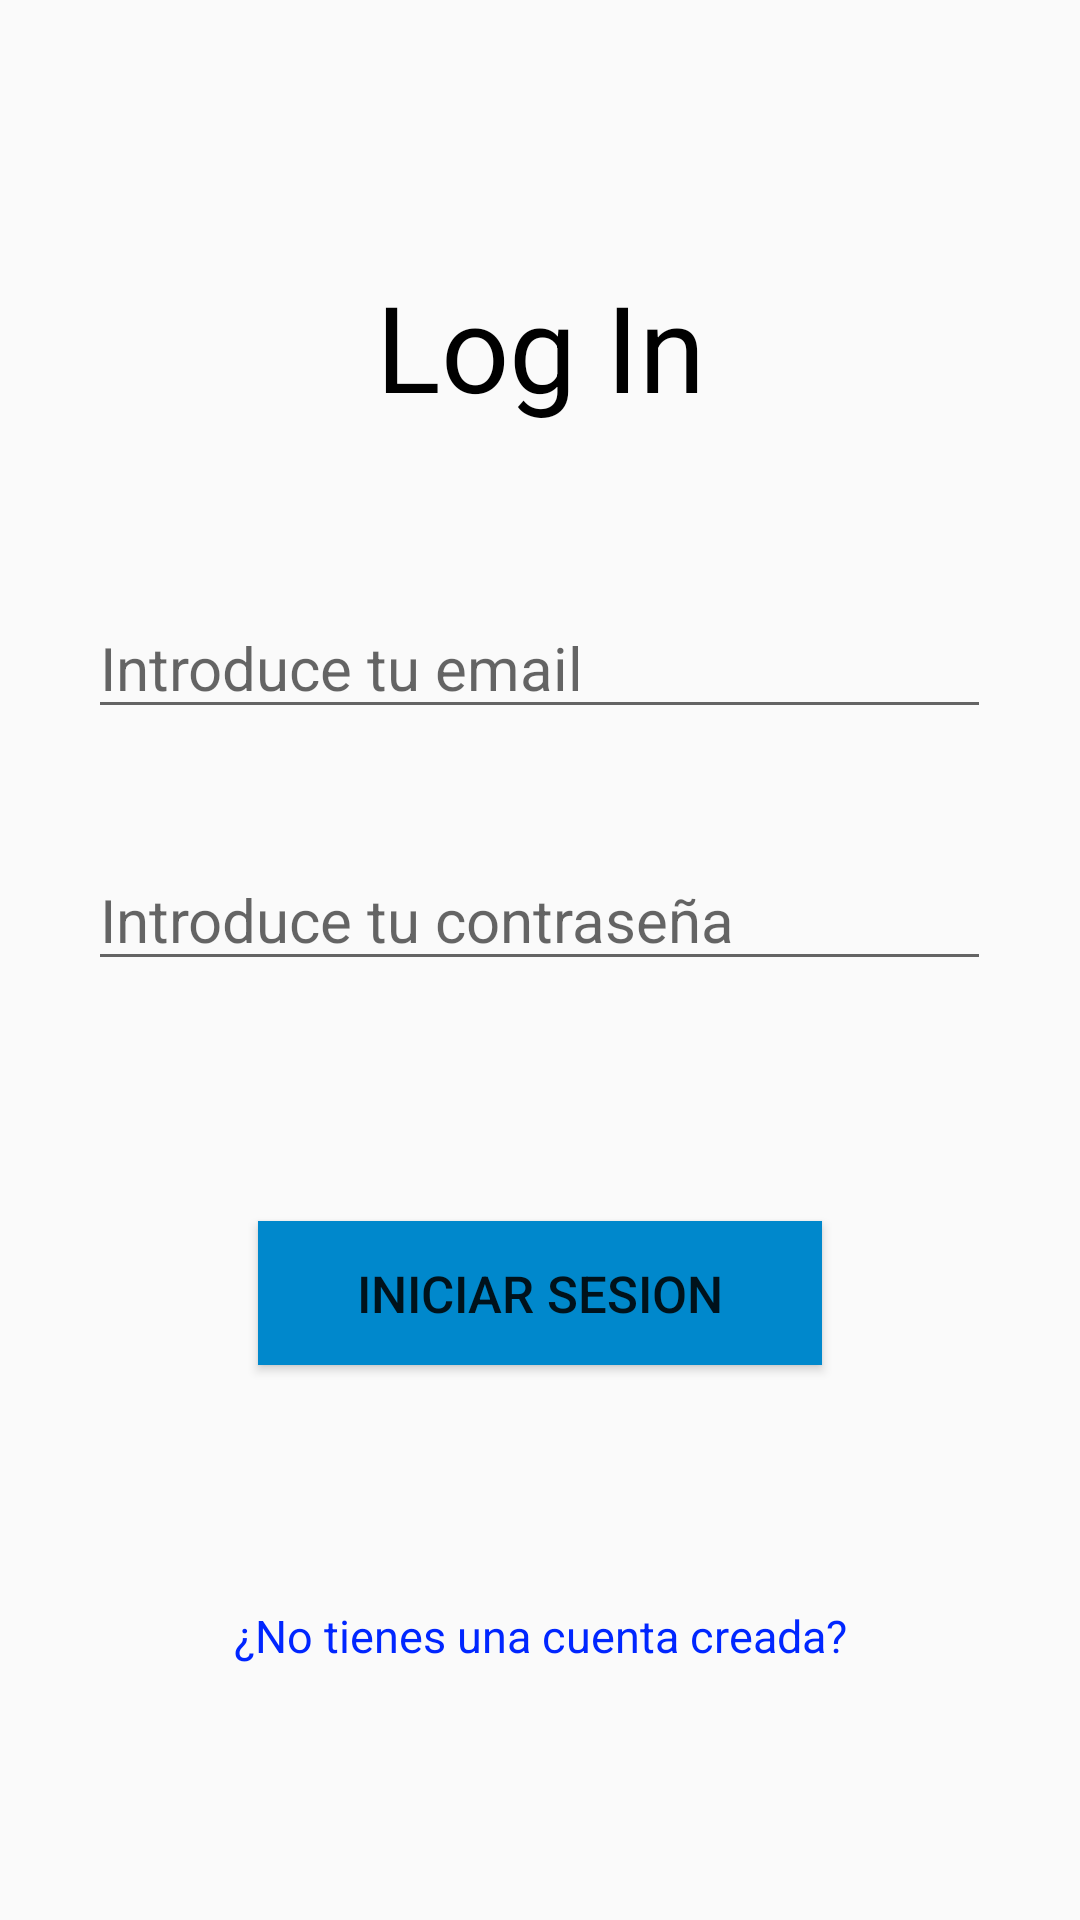

This screen was rendered from an Android layout file. Write that file and the resources it references.
<!-- AndroidManifest.xml: application theme AppTheme -->
<!-- res/layout/activity_log_in.xml -->
<?xml version="1.0" encoding="utf-8"?>
<androidx.constraintlayout.widget.ConstraintLayout xmlns:android="http://schemas.android.com/apk/res/android"
    xmlns:app="http://schemas.android.com/apk/res-auto"
    xmlns:tools="http://schemas.android.com/tools"
    android:layout_width="match_parent"
    android:layout_height="match_parent"
    tools:context=".LogInActivity">

    <LinearLayout
        android:layout_width="match_parent"
        android:layout_height="match_parent"
        android:layout_marginTop="72dp"
        android:orientation="vertical"
        app:layout_constraintTop_toTopOf="parent">

        <TextView
            android:id="@+id/textView21"
            style="@style/Textos"
            android:layout_width="match_parent"
            android:layout_height="87dp"
            android:gravity="center"
            android:text="@string/login"
            android:textSize="40sp" />

        <EditText
            android:id="@+id/editTextCorreo"
            style="@style/Textos"
            android:layout_width="301dp"
            android:layout_height="wrap_content"
            android:layout_gravity="center"
            android:layout_marginTop="40dp"
            android:hint="@string/introd_email"
            android:inputType="textPersonName" />

        <EditText
            android:id="@+id/editText3"
            style="@style/Textos"
            android:layout_width="301dp"
            android:layout_height="wrap_content"
            android:layout_gravity="center"
            android:layout_marginTop="40dp"
            android:hint="@string/introd_contr"
            android:inputType="textPersonName" />

        <Button
            android:id="@+id/button3"
            style="@style/Botones"
            android:layout_width="188dp"
            android:textSize="17sp"
            android:layout_gravity="center"
            android:layout_marginTop="80dp"
            android:layout_height="wrap_content"
            android:text="@string/iniciar_sesion" />

        <TextView
            android:id="@+id/textView22"
            style="@style/texto_enlace"
            android:layout_width="278dp"
            android:layout_height="wrap_content"
            android:layout_gravity="center"
            android:onClick="onClickRegistro"
            android:gravity="center"
            android:layout_marginTop="80dp"
            android:text="@string/enlace_registro" />

    </LinearLayout>

</androidx.constraintlayout.widget.ConstraintLayout>
<!-- resources referenced by this layout -->
<resources>
  <string name="enlace_registro">¿No tienes una cuenta creada?</string>
  <string name="iniciar_sesion">Iniciar sesion</string>
  <string name="introd_contr">Introduce tu contraseña</string>
  <string name="introd_email">Introduce tu email</string>
  <string name="login">Log In</string>
  <style name="Botones">
  
          <item name="android:layout_width">60dp</item>
          <item name="android:background">@color/colorSecundary</item>
  
      </style>
  <style name="Textos">
  
          <item name="android:textSize">20sp</item>
          <item name="android:textColor">#FF000000</item>
  
      </style>
  <style name="texto_enlace">
  
          <item name="android:textSize">15sp</item>
          <item name="android:textColor">@color/colorPrimary</item>
  
      </style>
  <style name="AppTheme" parent="Theme.AppCompat.Light.DarkActionBar">
          
          <item name="colorPrimary">@color/colorPrimary</item>
      </style>
  <color name="colorSecundary">#0088cc</color>
  <color name="colorPrimary">#0026ff</color>
</resources>
